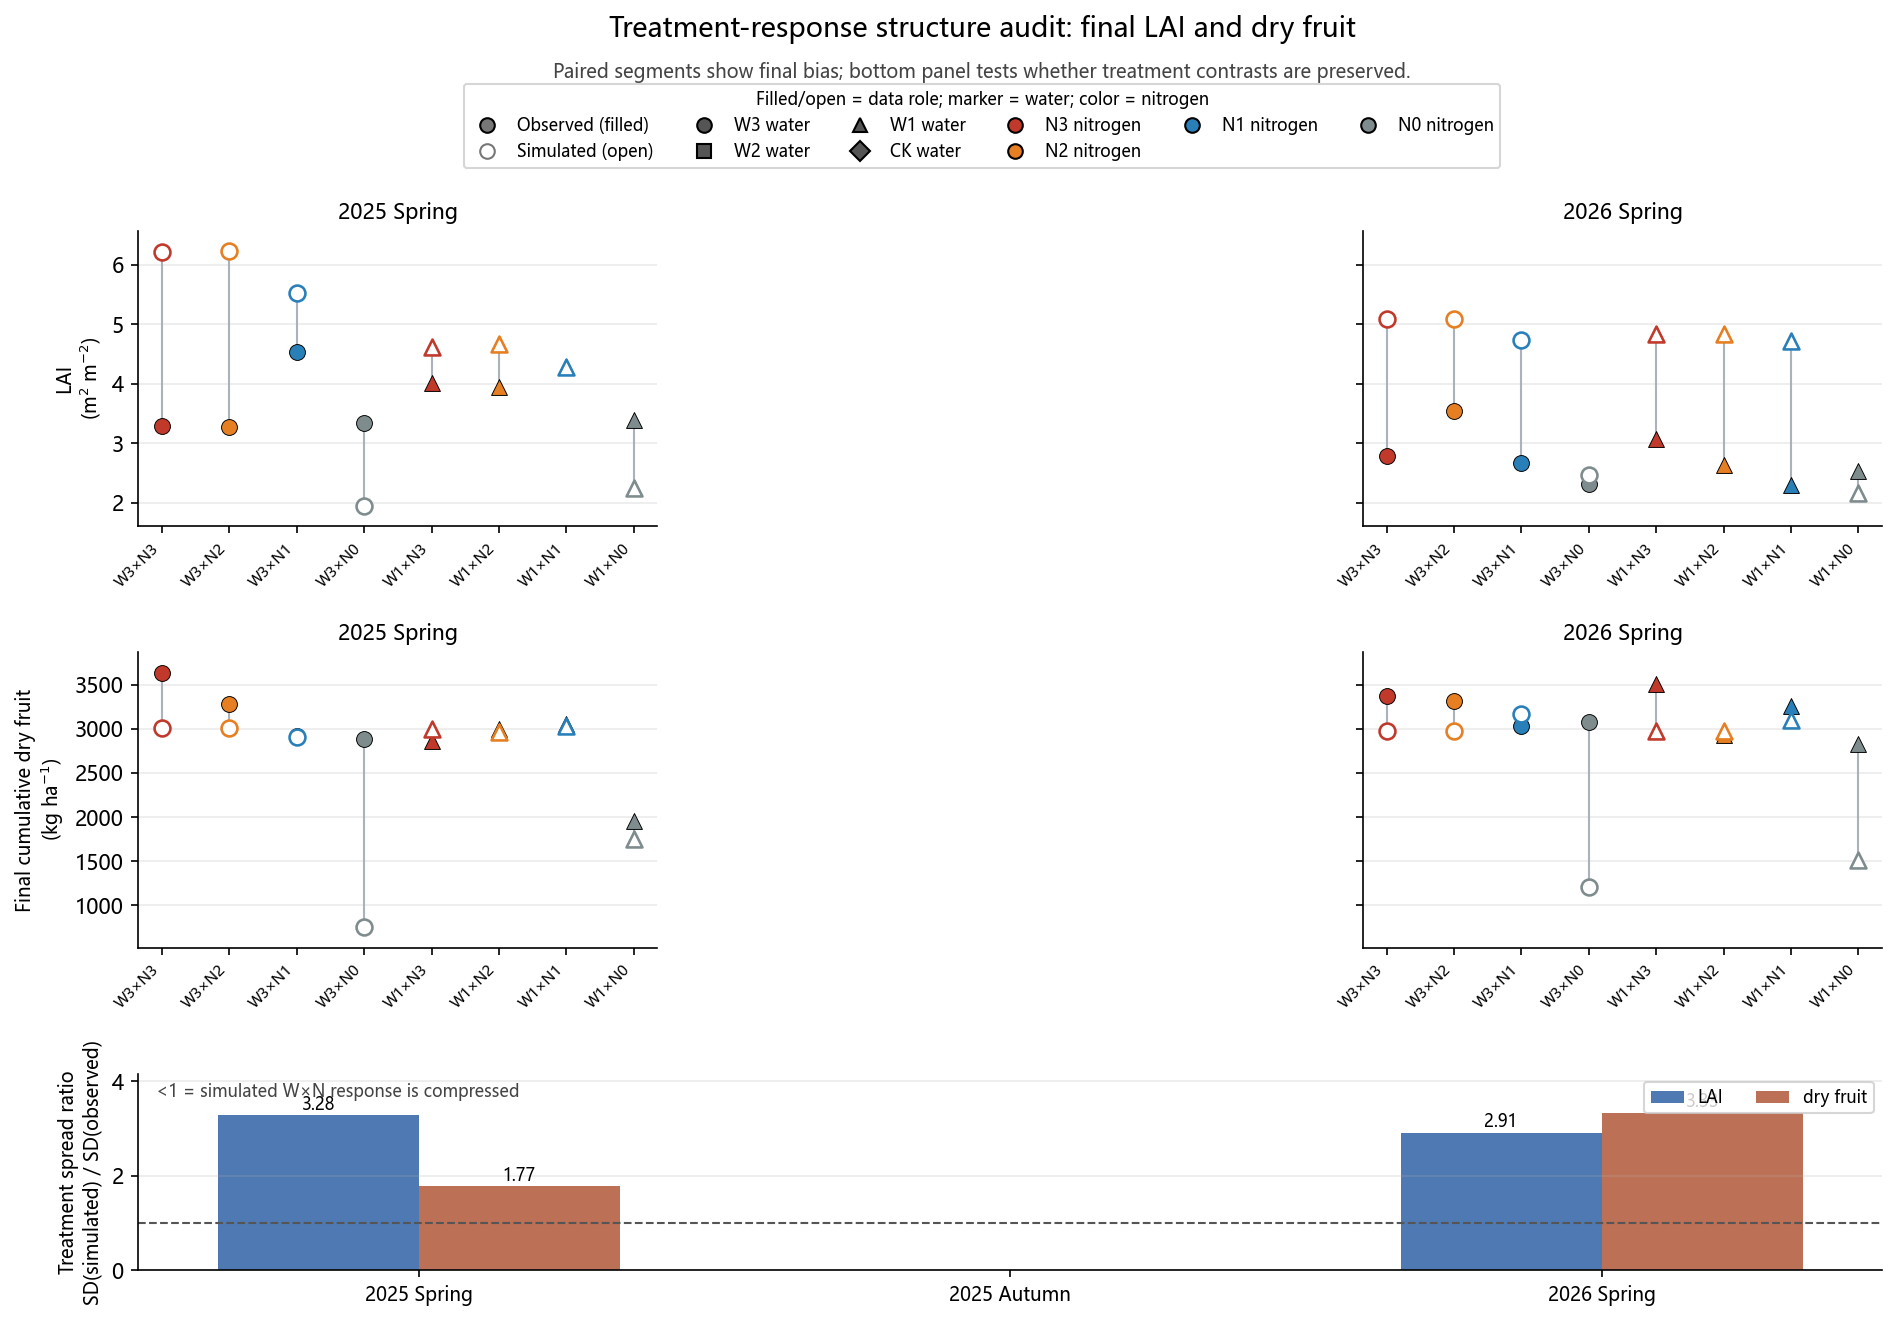

The data file committed next to this chart (first rows):
season, response, n_treatments, observed_sd, simulated_sd, spread_ratio_sim_over_obs, observed_range, simulated_range, mean_bias_sim_minus_obs
25SP, LAID, 8, 0.4974, 1.633, 3.283, 1.263, 4.281, 0.707
26SP, LAID, 8, 0.4125, 1.201, 2.91, 1.243, 2.924, 1.514
25SP, DRY_CUM, 8, 477, 846.6, 1.775, 1679, 2283, -396.3
26SP, DRY_CUM, 8, 234.9, 781.9, 3.329, 671.0, 1969, -555.3
